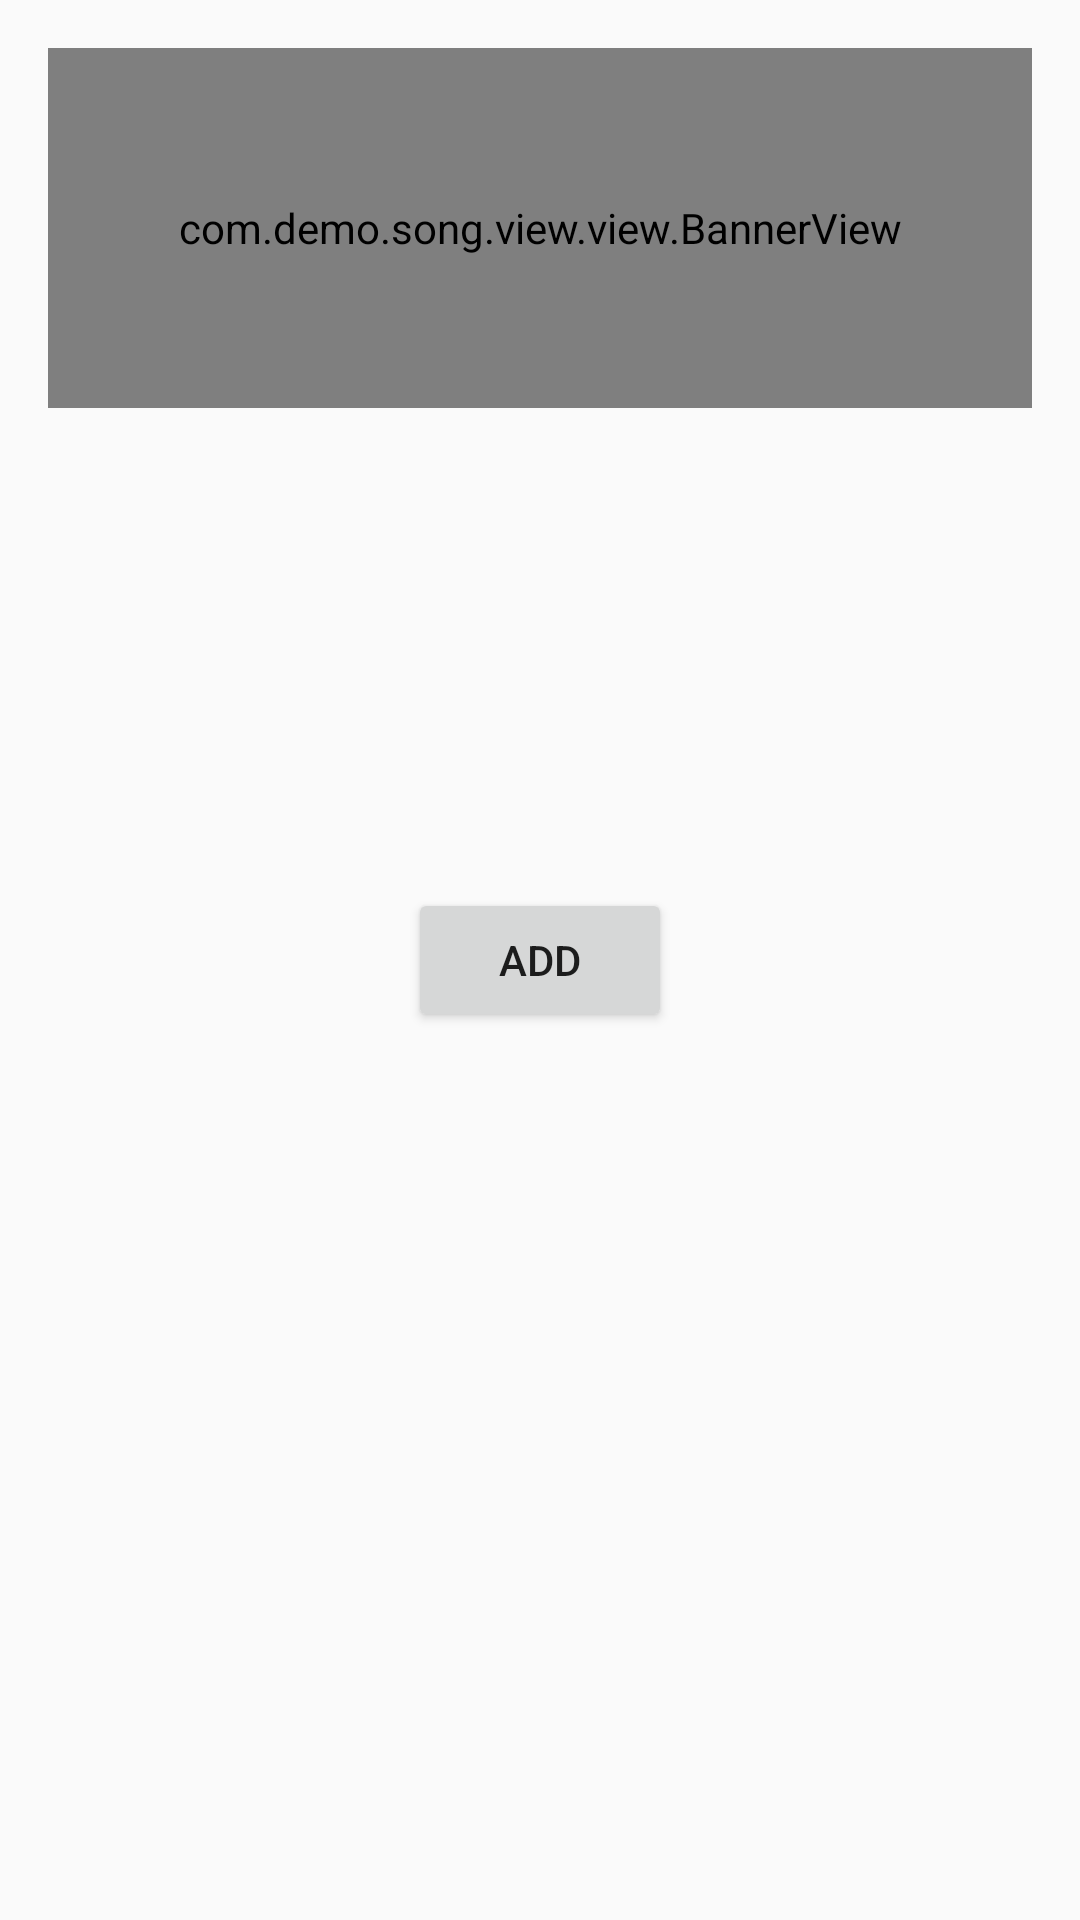

Reconstruct the res/layout file that produces this screen, plus the resources it refers to.
<!-- AndroidManifest.xml: application theme AppTheme -->
<!-- res/layout/activity_banner_view.xml -->
<?xml version="1.0" encoding="utf-8"?>
<RelativeLayout xmlns:android="http://schemas.android.com/apk/res/android"
    xmlns:tools="http://schemas.android.com/tools"
    android:layout_width="match_parent"
    android:layout_height="match_parent"
    android:paddingBottom="@dimen/activity_vertical_margin"
    android:paddingLeft="@dimen/activity_horizontal_margin"
    android:paddingRight="@dimen/activity_horizontal_margin"
    android:paddingTop="@dimen/activity_vertical_margin"
    tools:context="com.demo.song.view.BannerViewActivity">
<com.demo.song.view.view.BannerView
    android:id="@+id/banner_view"
    android:layout_width="match_parent"
    android:layout_height="120dp"/>
    <Button
        android:onClick="addPage"
        android:text="add"
        android:layout_width="wrap_content"
        android:layout_height="wrap_content"
        android:layout_centerInParent="true"/>
</RelativeLayout>
<!-- resources referenced by this layout -->
<resources>
  <dimen name="activity_horizontal_margin">16dp</dimen>
  <dimen name="activity_vertical_margin">16dp</dimen>
  <style name="AppTheme" parent="Theme.AppCompat.Light.DarkActionBar">
          
          <item name="colorPrimary">@color/colorPrimary</item>
          <item name="colorPrimaryDark">@color/colorPrimaryDark</item>
          <item name="colorAccent">@color/colorAccent</item>
      </style>
  <color name="colorPrimary">#3F51B5</color>
  <color name="colorPrimaryDark">#303F9F</color>
  <color name="colorAccent">#FF4081</color>
</resources>
